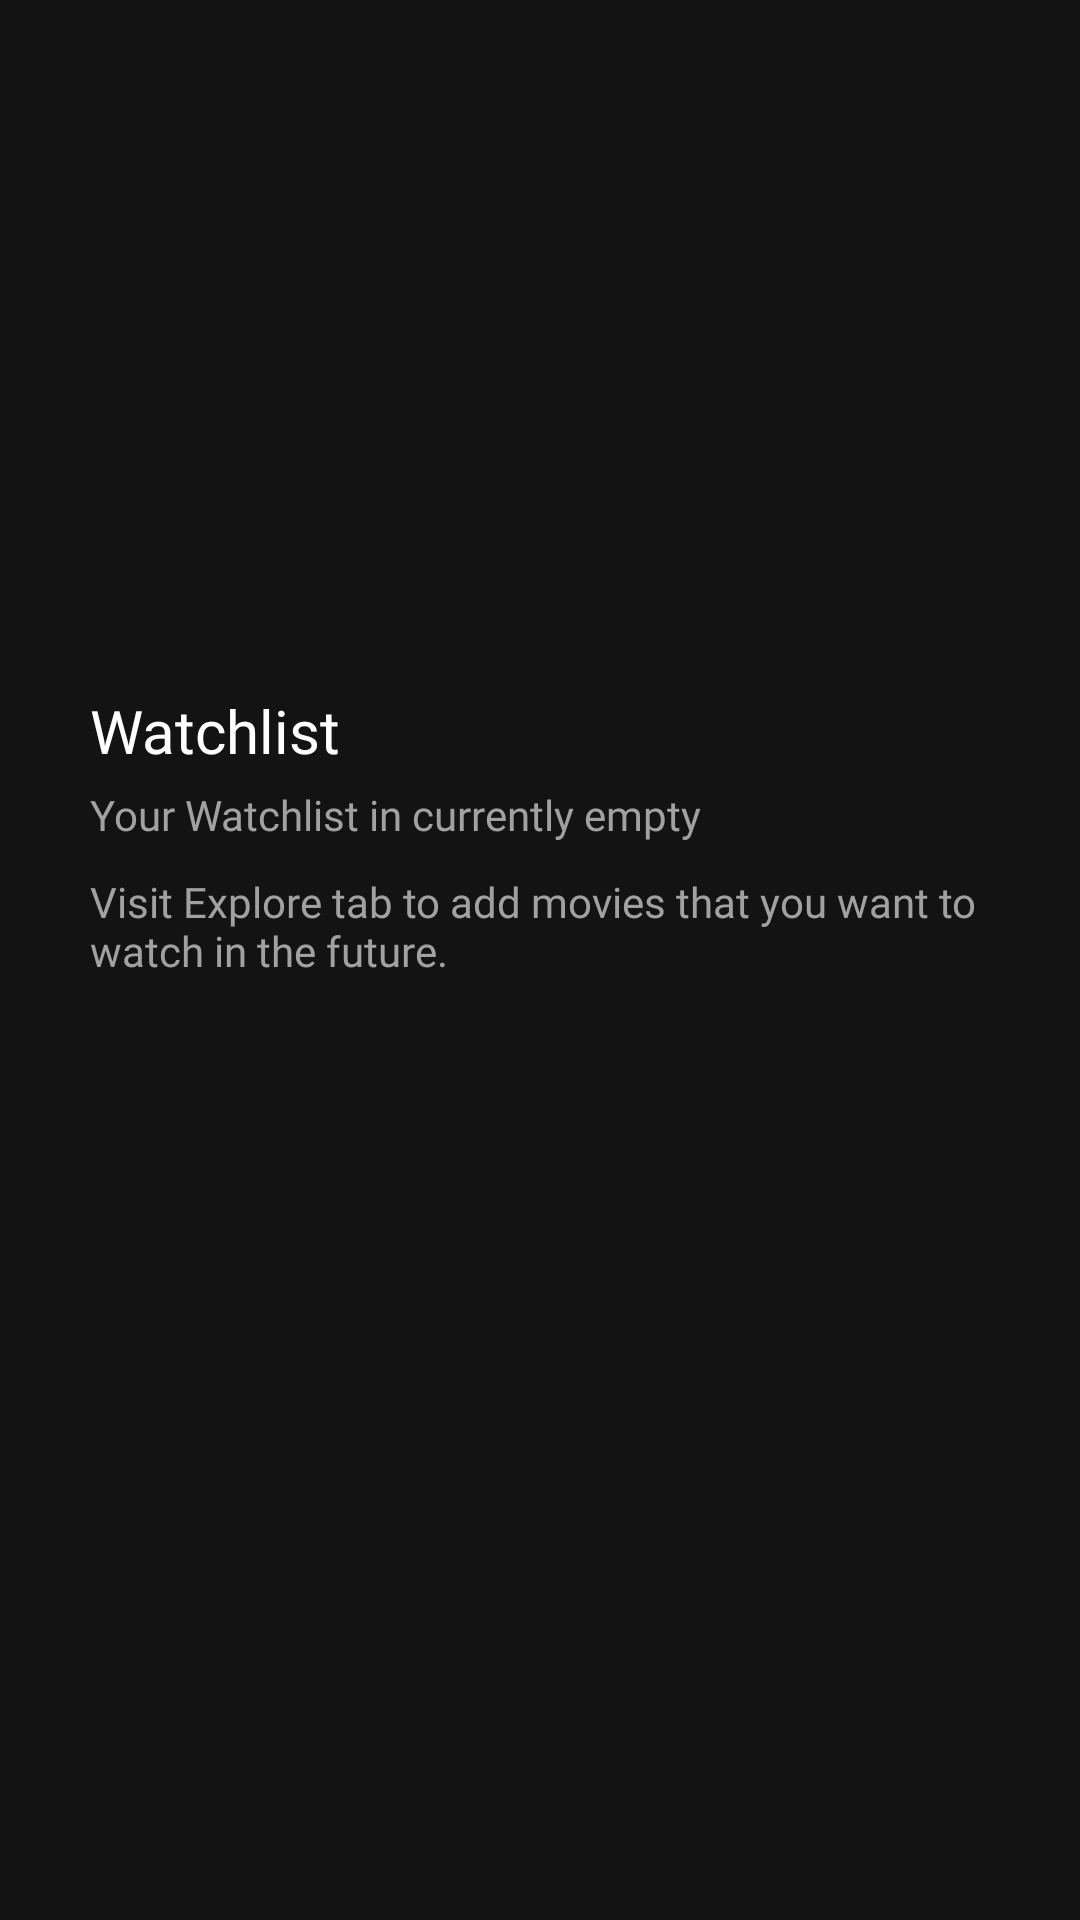

Produce the Android XML layout that renders to this screen, including the resource entries it uses.
<!-- AndroidManifest.xml: application theme Theme.TheMovieDBApp -->
<!-- res/layout/fragment_watchlist.xml -->
<?xml version="1.0" encoding="utf-8"?>
<androidx.constraintlayout.widget.ConstraintLayout xmlns:android="http://schemas.android.com/apk/res/android"
    xmlns:app="http://schemas.android.com/apk/res-auto"
    xmlns:tools="http://schemas.android.com/tools"
    android:layout_width="match_parent"
    android:layout_height="match_parent"
    android:background="@color/page_background">


    <LinearLayout
        android:layout_width="match_parent"
        android:layout_height="match_parent"
        android:id="@+id/ll_layout"
        android:orientation="vertical"
        android:padding="30dp">

        <TextView
            android:layout_width="match_parent"
            android:layout_height="wrap_content"
            android:text="Watchlist"
            android:textColor="@color/selected"
            android:textSize="20sp"
            android:fontFamily="@font/inter_semibold"
            android:layout_marginTop="200dp"/>

        <TextView
            android:layout_width="match_parent"
            android:layout_height="wrap_content"
            android:text="Your Watchlist in currently empty"
            android:textColor="@color/unselected"
            android:textSize="14sp"
            android:fontFamily="@font/inter_medium"
            android:layout_marginTop="5dp"/>

        <TextView
            android:layout_width="match_parent"
            android:layout_height="wrap_content"
            android:text="Visit Explore tab to add movies that you want to watch in the future."
            android:textColor="@color/unselected"
            android:textSize="14sp"
            android:fontFamily="@font/inter_regular"
            android:layout_marginTop="10dp"/>




    </LinearLayout>
</androidx.constraintlayout.widget.ConstraintLayout>
<!-- resources referenced by this layout -->
<resources>
  <color name="page_background">#131313</color>
  <color name="selected">#ffffff</color>
  <color name="unselected">#a1a1a1</color>
  <style name="Theme.TheMovieDBApp" parent="Theme.AppCompat.DayNight.NoActionBar">
          
          <item name="colorPrimary">#032541</item>
          <item name="colorPrimaryVariant">#032541</item>
          <item name="colorOnPrimary">@color/white</item>
          
          <item name="colorSecondary">@color/teal_200</item>
          <item name="colorSecondaryVariant">@color/teal_700</item>
          <item name="colorOnSecondary">@color/black</item>
          
          <item name="android:statusBarColor" tools:targetApi="l">@color/page_background</item>
          
      </style>
  <color name="white">#FFFFFFFF</color>
  <color name="teal_200">#FF03DAC5</color>
  <color name="teal_700">#FF018786</color>
  <color name="black">#FF000000</color>
</resources>
